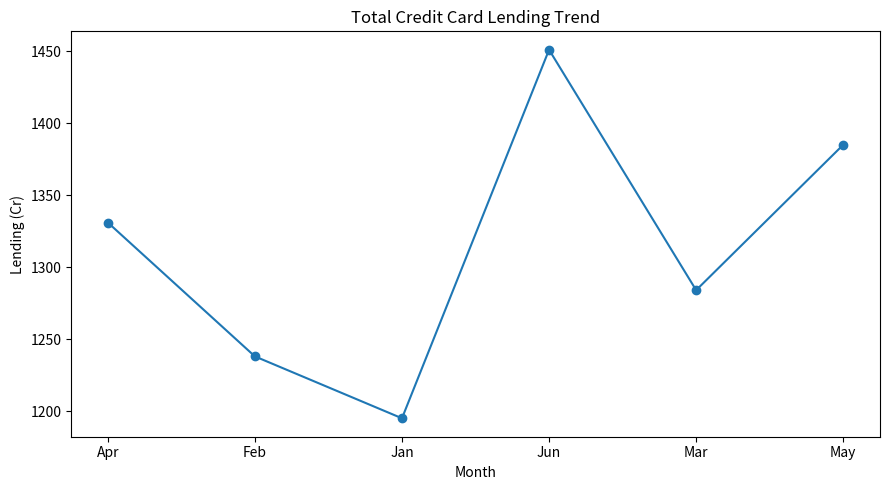
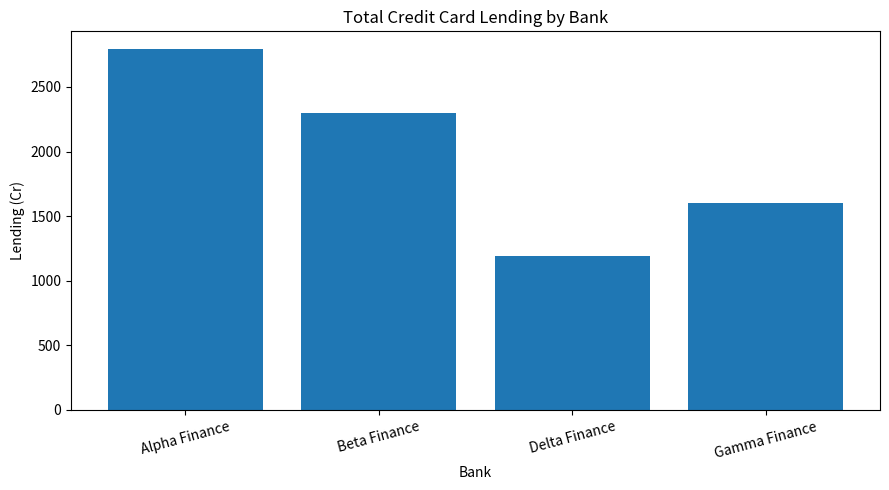
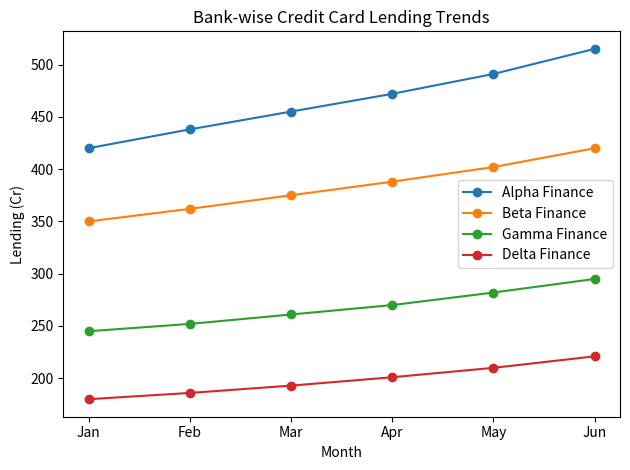

Generate these figures, in order, with matplotlib:
"""
Author: Saloni Tiwari
Programme: IIT Madras BS Degree — Diploma Level
Course: Business Data Management
Day: 018
Lecture: W4_L5
Topic: Understanding Market Share — Part 3 | Credit Card Lending Trends
"""

import pandas as pd
import matplotlib.pyplot as plt

data = {
    "Month": ["Jan", "Feb", "Mar", "Apr", "May", "Jun"] * 4,
    "Bank": (
        ["Alpha Finance"] * 6
        + ["Beta Finance"] * 6
        + ["Gamma Finance"] * 6
        + ["Delta Finance"] * 6
    ),
    "Credit_Card_Loans_Cr": [
        420, 438, 455, 472, 491, 515,
        350, 362, 375, 388, 402, 420,
        245, 252, 261, 270, 282, 295,
        180, 186, 193, 201, 210, 221
    ],
    "Active_Cards_Lakh": [
        8.4, 8.7, 9.0, 9.3, 9.6, 10.0,
        7.2, 7.4, 7.7, 7.9, 8.2, 8.5,
        5.4, 5.5, 5.7, 5.9, 6.1, 6.4,
        4.1, 4.2, 4.4, 4.5, 4.7, 4.9
    ],
    "Delinquency_Percent": [
        2.1, 2.0, 2.0, 1.9, 1.9, 1.8,
        2.7, 2.6, 2.5, 2.4, 2.4, 2.3,
        3.1, 3.0, 2.9, 2.8, 2.7, 2.6,
        3.6, 3.5, 3.4, 3.3, 3.2, 3.1
    ]
}

df = pd.DataFrame(data)

total = df["Credit_Card_Loans_Cr"].sum()

bank_summary = (
    df.groupby("Bank", as_index=False)
    .agg(
        Total_Lending_Cr=("Credit_Card_Loans_Cr", "sum"),
        Active_Cards_Lakh=("Active_Cards_Lakh", "sum"),
        Avg_Delinquency=("Delinquency_Percent", "mean")
    )
)

bank_summary["Market_Share_Percent"] = (
    bank_summary["Total_Lending_Cr"] / total * 100
).round(2)

monthly = (
    df.groupby("Month", as_index=False)
    .agg(
        Total_Lending_Cr=("Credit_Card_Loans_Cr", "sum")
    )
)

monthly["Monthly_Share_Percent"] = (
    monthly["Total_Lending_Cr"] / total * 100
).round(2)

trend = pd.pivot_table(
    df,
    values="Credit_Card_Loans_Cr",
    index="Month",
    columns="Bank",
    aggfunc="sum"
)

print("\nDAY 018 — CREDIT CARD LENDING TRENDS")
print("=" * 65)
print(df)

print("\nBank Summary")
print(bank_summary)

print("\nMonthly Market Summary")
print(monthly)

print("\nBank Monthly Trend")
print(trend)

bank_summary.to_csv(
    "day_018_bank_summary.csv",
    index=False
)

monthly.to_csv(
    "day_018_monthly_summary.csv",
    index=False
)

trend.to_csv(
    "day_018_bank_monthly_trend.csv"
)

plt.figure(figsize=(9, 5))
plt.plot(
    monthly["Month"],
    monthly["Total_Lending_Cr"],
    marker="o"
)
plt.title("Total Credit Card Lending Trend")
plt.xlabel("Month")
plt.ylabel("Lending (Cr)")
plt.tight_layout()
plt.show()

plt.figure(figsize=(9, 5))
plt.bar(
    bank_summary["Bank"],
    bank_summary["Total_Lending_Cr"]
)
plt.title("Total Credit Card Lending by Bank")
plt.xlabel("Bank")
plt.ylabel("Lending (Cr)")
plt.xticks(rotation=15)
plt.tight_layout()
plt.show()

for bank in df["Bank"].unique():
    subset = df[df["Bank"] == bank]

    plt.plot(
        subset["Month"],
        subset["Credit_Card_Loans_Cr"],
        marker="o",
        label=bank
    )

plt.title("Bank-wise Credit Card Lending Trends")
plt.xlabel("Month")
plt.ylabel("Lending (Cr)")
plt.legend()
plt.tight_layout()
plt.show()

leader = bank_summary.sort_values(
    "Market_Share_Percent",
    ascending=False
).iloc[0]

highest_growth = (
    df.groupby("Bank")
    .agg(
        First_Month=("Credit_Card_Loans_Cr", "first"),
        Last_Month=("Credit_Card_Loans_Cr", "last")
    )
)

highest_growth["Growth_Percent"] = (
    (
        highest_growth["Last_Month"]
        - highest_growth["First_Month"]
    )
    / highest_growth["First_Month"]
    * 100
).round(2)

growth_leader = highest_growth[
    "Growth_Percent"
].idxmax()

print("\nBUSINESS INSIGHTS")
print("=" * 65)

print(
    f"1. {leader['Bank']} has the largest measured "
    f"lending share at {leader['Market_Share_Percent']}%."
)

print(
    f"2. {growth_leader} shows the highest Jan-to-Jun "
    f"lending growth in this dataset."
)

print(
    "3. Monthly totals provide a time-based view "
    "of credit card lending activity."
)

print(
    "4. Bank-level trends help compare both scale "
    "and direction of lending."
)

print("\nDay 018 analysis completed successfully.")
